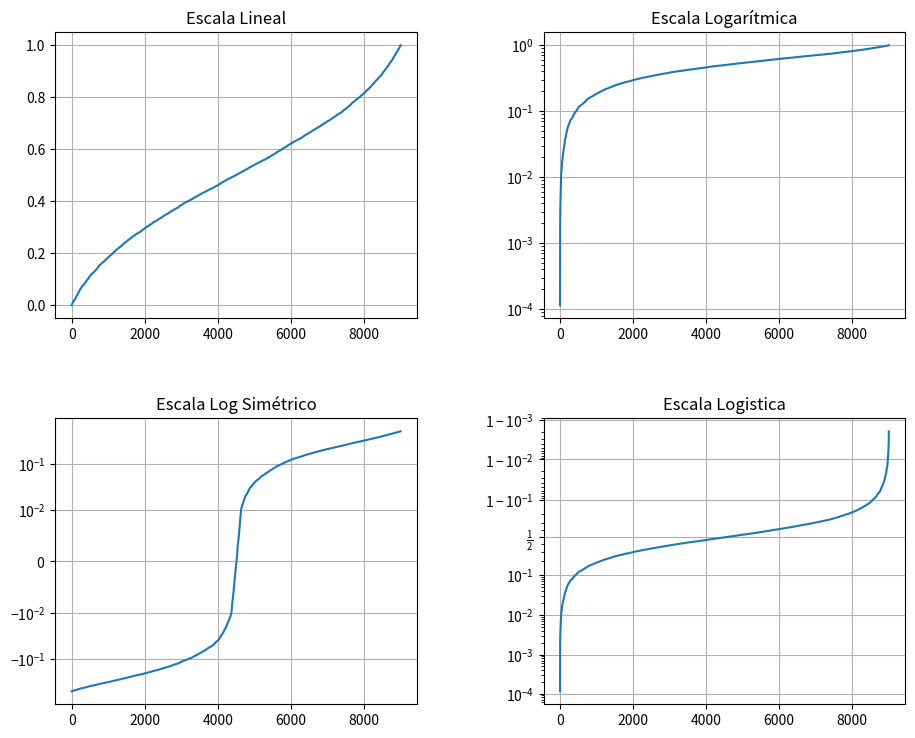

This figure's Python source:

## LIBRERÍA MATPLOTLIB.PYPLOT

# Cambio de escala

import matplotlib.pyplot as plt
import numpy as np 
#Permite anular las divisiones de uno de los ejes 
from matplotlib.ticker import NullFormatter


mu = 0.5
sd = 0.3
y = mu + sd * np.random.randn(10000)
#Filtrar los números para quedarnos con los valores entre 0 y 1
y = y[(y>0) & (y<1)]
#Ordenamos los nºs de forma creciente
y.sort()
x=np.arange(len(y))

plt.figure(1,figsize=(10,8))

""" ESCALA LINEAL """
## La escala va del orden de 1 en 1
plt.subplot(2,2,1)
#Gráfico de la distribución de frecuencias acumuladas
plt.plot(x,y) #escala lineal
plt.yscale("linear") #Es lo mismo que lo anterior
plt.xscale("linear")
plt.title("Escala Lineal")
plt.grid(True)

""" ESCALA SEMILOGARITMICA """
##La escala va del orden de 10 en 10
plt.subplot(2,2,2)
plt.plot(x,y)
#Pongo escala logaritmica en eje y (figura semilogaritmica)
plt.yscale("log")
plt.title("Escala Logarítmica")
plt.grid(True)

""" ESCALA LOG SIMÉTRICO """
#Es lo mismo pero también para valores negativos
plt.subplot(2,2,3)
#Le restamos la media para que aparezcan valores negativos
plt.plot(x,y-y.mean())
#Escala simétrico logaritmico
#linthreshy= indica a cada cuanto queremos las divisiones logaritmicas
plt.yscale("symlog", linthresh=0.01)
plt.title("Escala Log Simétrico")
plt.grid(True)

""" ESCALA LOGÍSTICA """
#Da información detallada del inicio y del final de las distribuciones
plt.subplot(2,2,4)
plt.plot(x,y)
#Escala logística
plt.yscale("logit")
plt.title("Escala Logistica")
plt.gca().yaxis.set_minor_formatter(NullFormatter()) #Figura actual, anula formate del eje y
plt.grid(True)

#Ajustar los ejes para que no se superpongan en la figura
#Utilliza plt.subplots_adjust()
plt.subplots_adjust(top=0.92,bottom=0.08,left=0.1,right=0.95,
	hspace = 0.35, wspace = 0.35)

plt.show()
plt.close()
